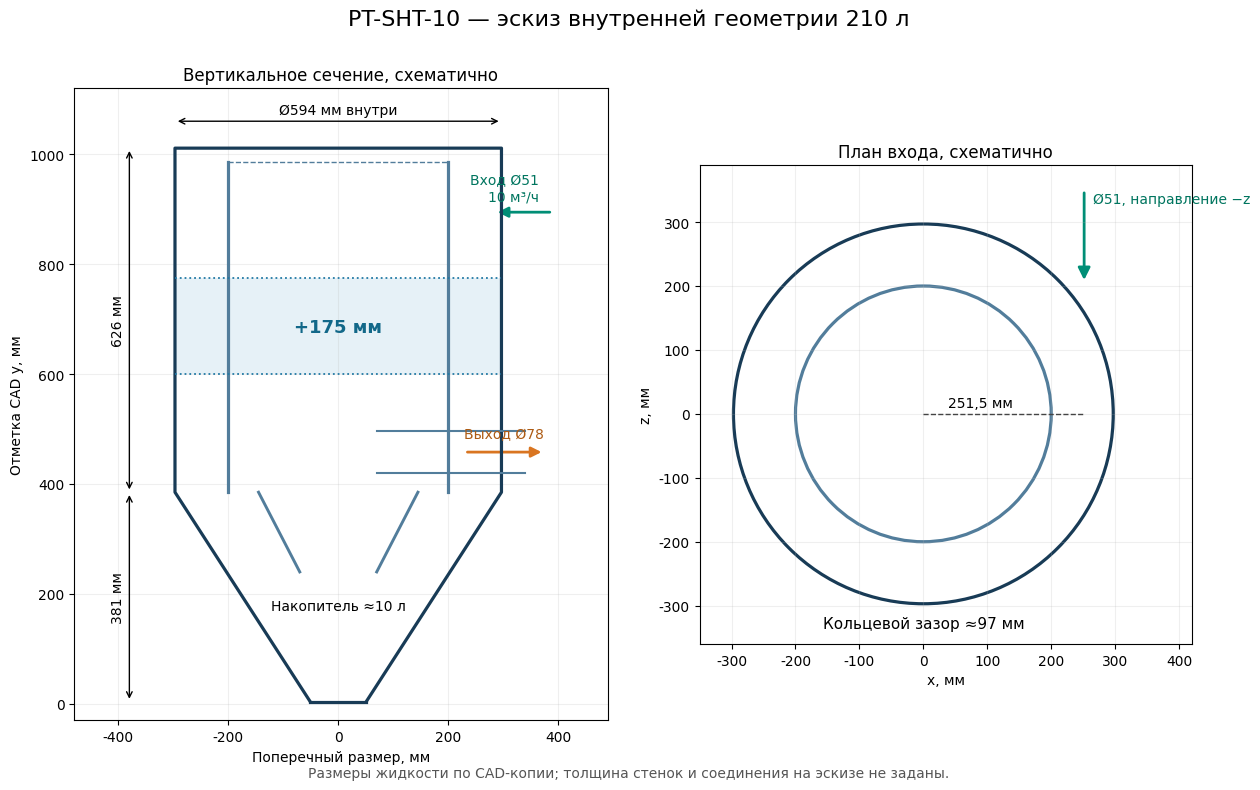

Reproduce this figure in Python. (Note: this script raises an exception after producing the figure.)
import sys
sys.path.insert(0, 'work/plotdeps')
import matplotlib
matplotlib.use('Agg')
import matplotlib.pyplot as plt
from matplotlib.patches import Circle, Rectangle, FancyArrowPatch

plt.rcParams['font.family'] = 'DejaVu Sans'
fig, (ax, plan) = plt.subplots(1, 2, figsize=(13, 8), gridspec_kw={'width_ratios': [1.15, 1]})
fig.suptitle('PT-SHT-10 — эскиз внутренней геометрии 210 л', fontsize=16)

# Vertical section, dimensions in mm from the original CAD origin.
ax.plot([-51, -297, -297, 297, 297, 51], [4, 385, 1011, 1011, 385, 4], color='#183b56', lw=2.3)
ax.plot([-51, 51], [4, 4], color='#183b56', lw=2.3)
ax.plot([-200, -200], [385, 985], color='#527d9b', lw=2.3)
ax.plot([200, 200], [385, 985], color='#527d9b', lw=2.3)
ax.plot([-200, 200], [985, 985], color='#527d9b', lw=1.0, ls='--')
ax.plot([-145, -70], [385, 240], color='#527d9b', lw=2.1)
ax.plot([145, 70], [385, 240], color='#527d9b', lw=2.1)
ax.plot([70, 200, 340], [420, 420, 420], color='#527d9b', lw=1.5)
ax.plot([70, 200, 340], [496, 496, 496], color='#527d9b', lw=1.5)
ax.add_patch(Rectangle((-297, 600), 594, 175, color='#67adce', alpha=.16, lw=0))
ax.plot([-297, 297], [600, 600], color='#2279a4', ls=':', lw=1.3)
ax.plot([-297, 297], [775, 775], color='#2279a4', ls=':', lw=1.3)
ax.add_patch(FancyArrowPatch((390, 894.5), (285, 894.5), arrowstyle='-|>', mutation_scale=15, lw=2, color='#008e76'))
ax.add_patch(FancyArrowPatch((230, 458), (375, 458), arrowstyle='-|>', mutation_scale=15, lw=2, color='#d97521'))
ax.text(365, 910, 'Вход Ø51\n10 м³/ч', va='bottom', ha='right', color='#00755f')
ax.text(375, 478, 'Выход Ø78', va='bottom', ha='right', color='#ad5b14')
ax.text(0, 685, '+175 мм', ha='center', va='center', fontsize=13, color='#126889', weight='bold')
ax.text(0, 170, 'Накопитель ≈10 л', ha='center', fontsize=10)
ax.annotate('', xy=(-380, 385), xytext=(-380, 1011), arrowprops={'arrowstyle':'<->', 'color':'black'})
ax.text(-400, 698, '626 мм', rotation=90, ha='center', va='center')
ax.annotate('', xy=(-380, 4), xytext=(-380, 385), arrowprops={'arrowstyle':'<->', 'color':'black'})
ax.text(-400, 195, '381 мм', rotation=90, ha='center', va='center')
ax.annotate('', xy=(-297, 1060), xytext=(297, 1060), arrowprops={'arrowstyle':'<->', 'color':'black'})
ax.text(0, 1073, 'Ø594 мм внутри', ha='center')
ax.set_xlim(-480, 490)
ax.set_ylim(-30, 1120)
ax.set_aspect('equal')
ax.set_title('Вертикальное сечение, схематично')
ax.set_xlabel('Поперечный размер, мм')
ax.set_ylabel('Отметка CAD y, мм')
ax.grid(alpha=.2)

plan.add_patch(Circle((0, 0), 297, fill=False, lw=2.3, ec='#183b56'))
plan.add_patch(Circle((0, 0), 200, fill=False, lw=2.3, ec='#527d9b'))
plan.plot([0, 251.5], [0, 0], color='#444', ls='--', lw=1)
plan.add_patch(FancyArrowPatch((251.5, 350), (251.5, 205), arrowstyle='-|>', mutation_scale=18, lw=2, color='#008e76'))
plan.text(265, 330, 'Ø51, направление −z', fontsize=10, color='#00755f')
plan.text(90, 10, '251,5 мм', ha='center', fontsize=10)
plan.text(0, -335, 'Кольцевой зазор ≈97 мм', ha='center', fontsize=11)
plan.set_xlim(-350, 420)
plan.set_ylim(-360, 390)
plan.set_aspect('equal')
plan.set_title('План входа, схематично')
plan.set_xlabel('x, мм')
plan.set_ylabel('z, мм')
plan.grid(alpha=.2)

fig.text(.5, .02, 'Размеры жидкости по CAD-копии; толщина стенок и соединения на эскизе не заданы.',
         ha='center', fontsize=10, color='#555')
fig.tight_layout(rect=(0, .04, 1, .95))
fig.savefig('outputs/PT-SHT-10_эскиз_210л.png', dpi=180)
